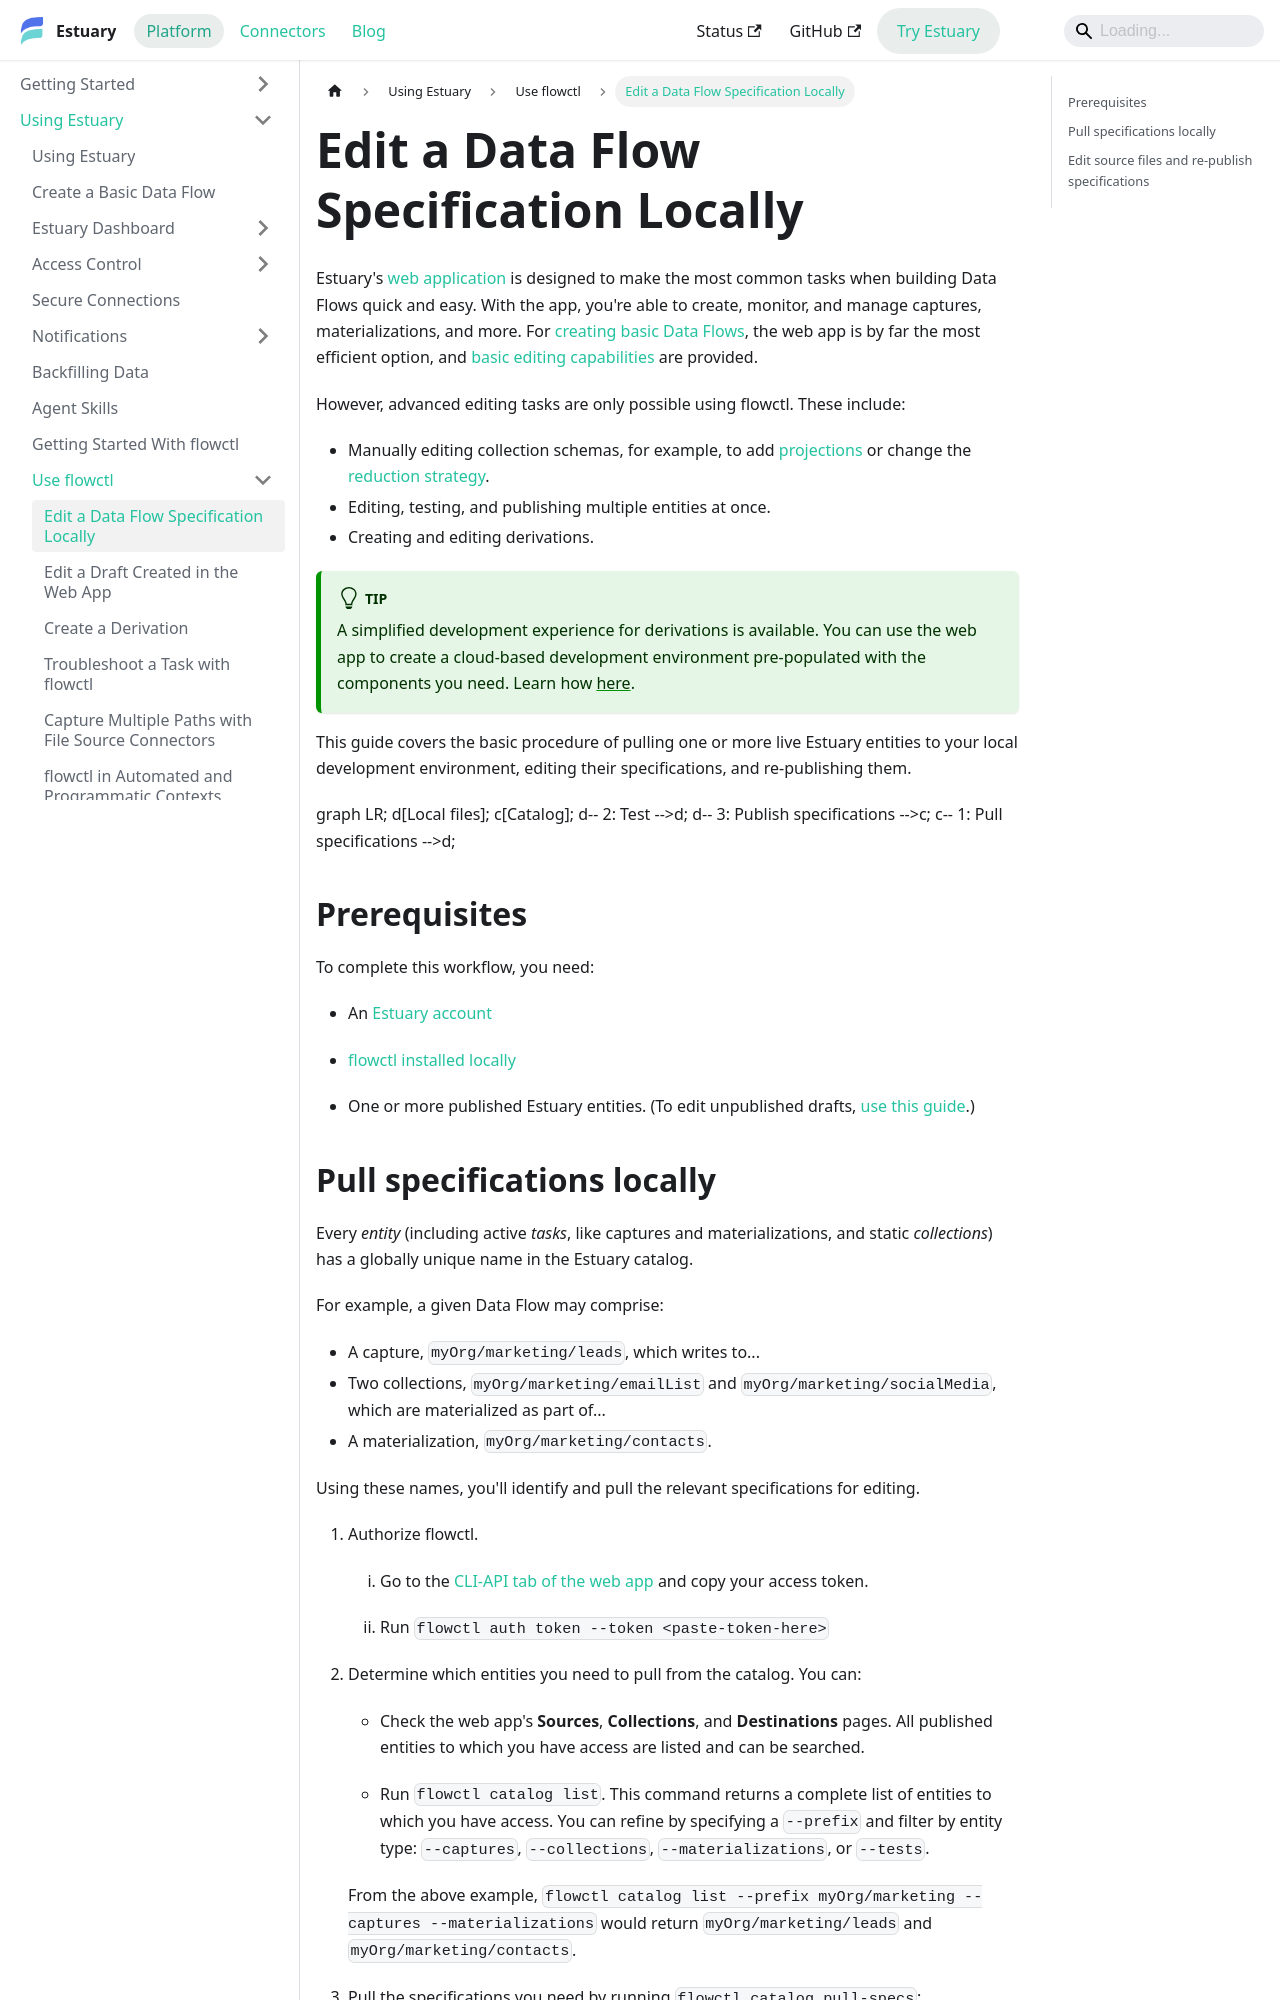

repository: estuary/flow · page: guides/flowctl/edit-specification-locally/index.html · generator: docusaurus

---
sidebar_position: 1
description: Edit Estuary Data Flow specs locally with flowctl. Covers authentication, pulling catalog specs, editing flow.yaml files, testing, and publishing.
---
import Mermaid from '@theme/Mermaid';

# Edit a Data Flow Specification Locally

Estuary's [web application](../../concepts/web-app.md) is designed to make the most common tasks when building Data Flows quick and easy.
With the app, you're able to create, monitor, and manage captures, materializations, and more.
For [creating basic Data Flows](../create-dataflow.md), the web app is by far the most efficient option,
and [basic editing capabilities](/guides/edit-data-flows) are provided.

However, advanced editing tasks are only possible using flowctl. These include:

* Manually editing collection schemas, for example, to add [projections](../../concepts/advanced/projections.md)
or change the [reduction strategy](/reference/reduction-strategies).
* Editing, testing, and publishing multiple entities at once.
* Creating and editing derivations.

:::tip
A simplified development experience for derivations is available. You can use the web app to create a cloud-based development environment pre-populated with the components you need. Learn how [here](./create-derivation.md).
:::

This guide covers the basic procedure of pulling one or more live Estuary entities to your local development environment,
editing their specifications, and re-publishing them.

<Mermaid chart={`
	graph LR;
    d[Local files];
    c[Catalog];
    d-- 2: Test -->d;
    d-- 3: Publish specifications -->c;
    c-- 1: Pull specifications -->d;
`}/>

## Prerequisites

To complete this workflow, you need:

* An [Estuary account](../../getting-started/getting-started.md)

* [flowctl installed locally](../get-started-with-flowctl.md)

* One or more published Estuary entities. (To edit unpublished drafts, [use this guide](./edit-draft-from-webapp.md).)
